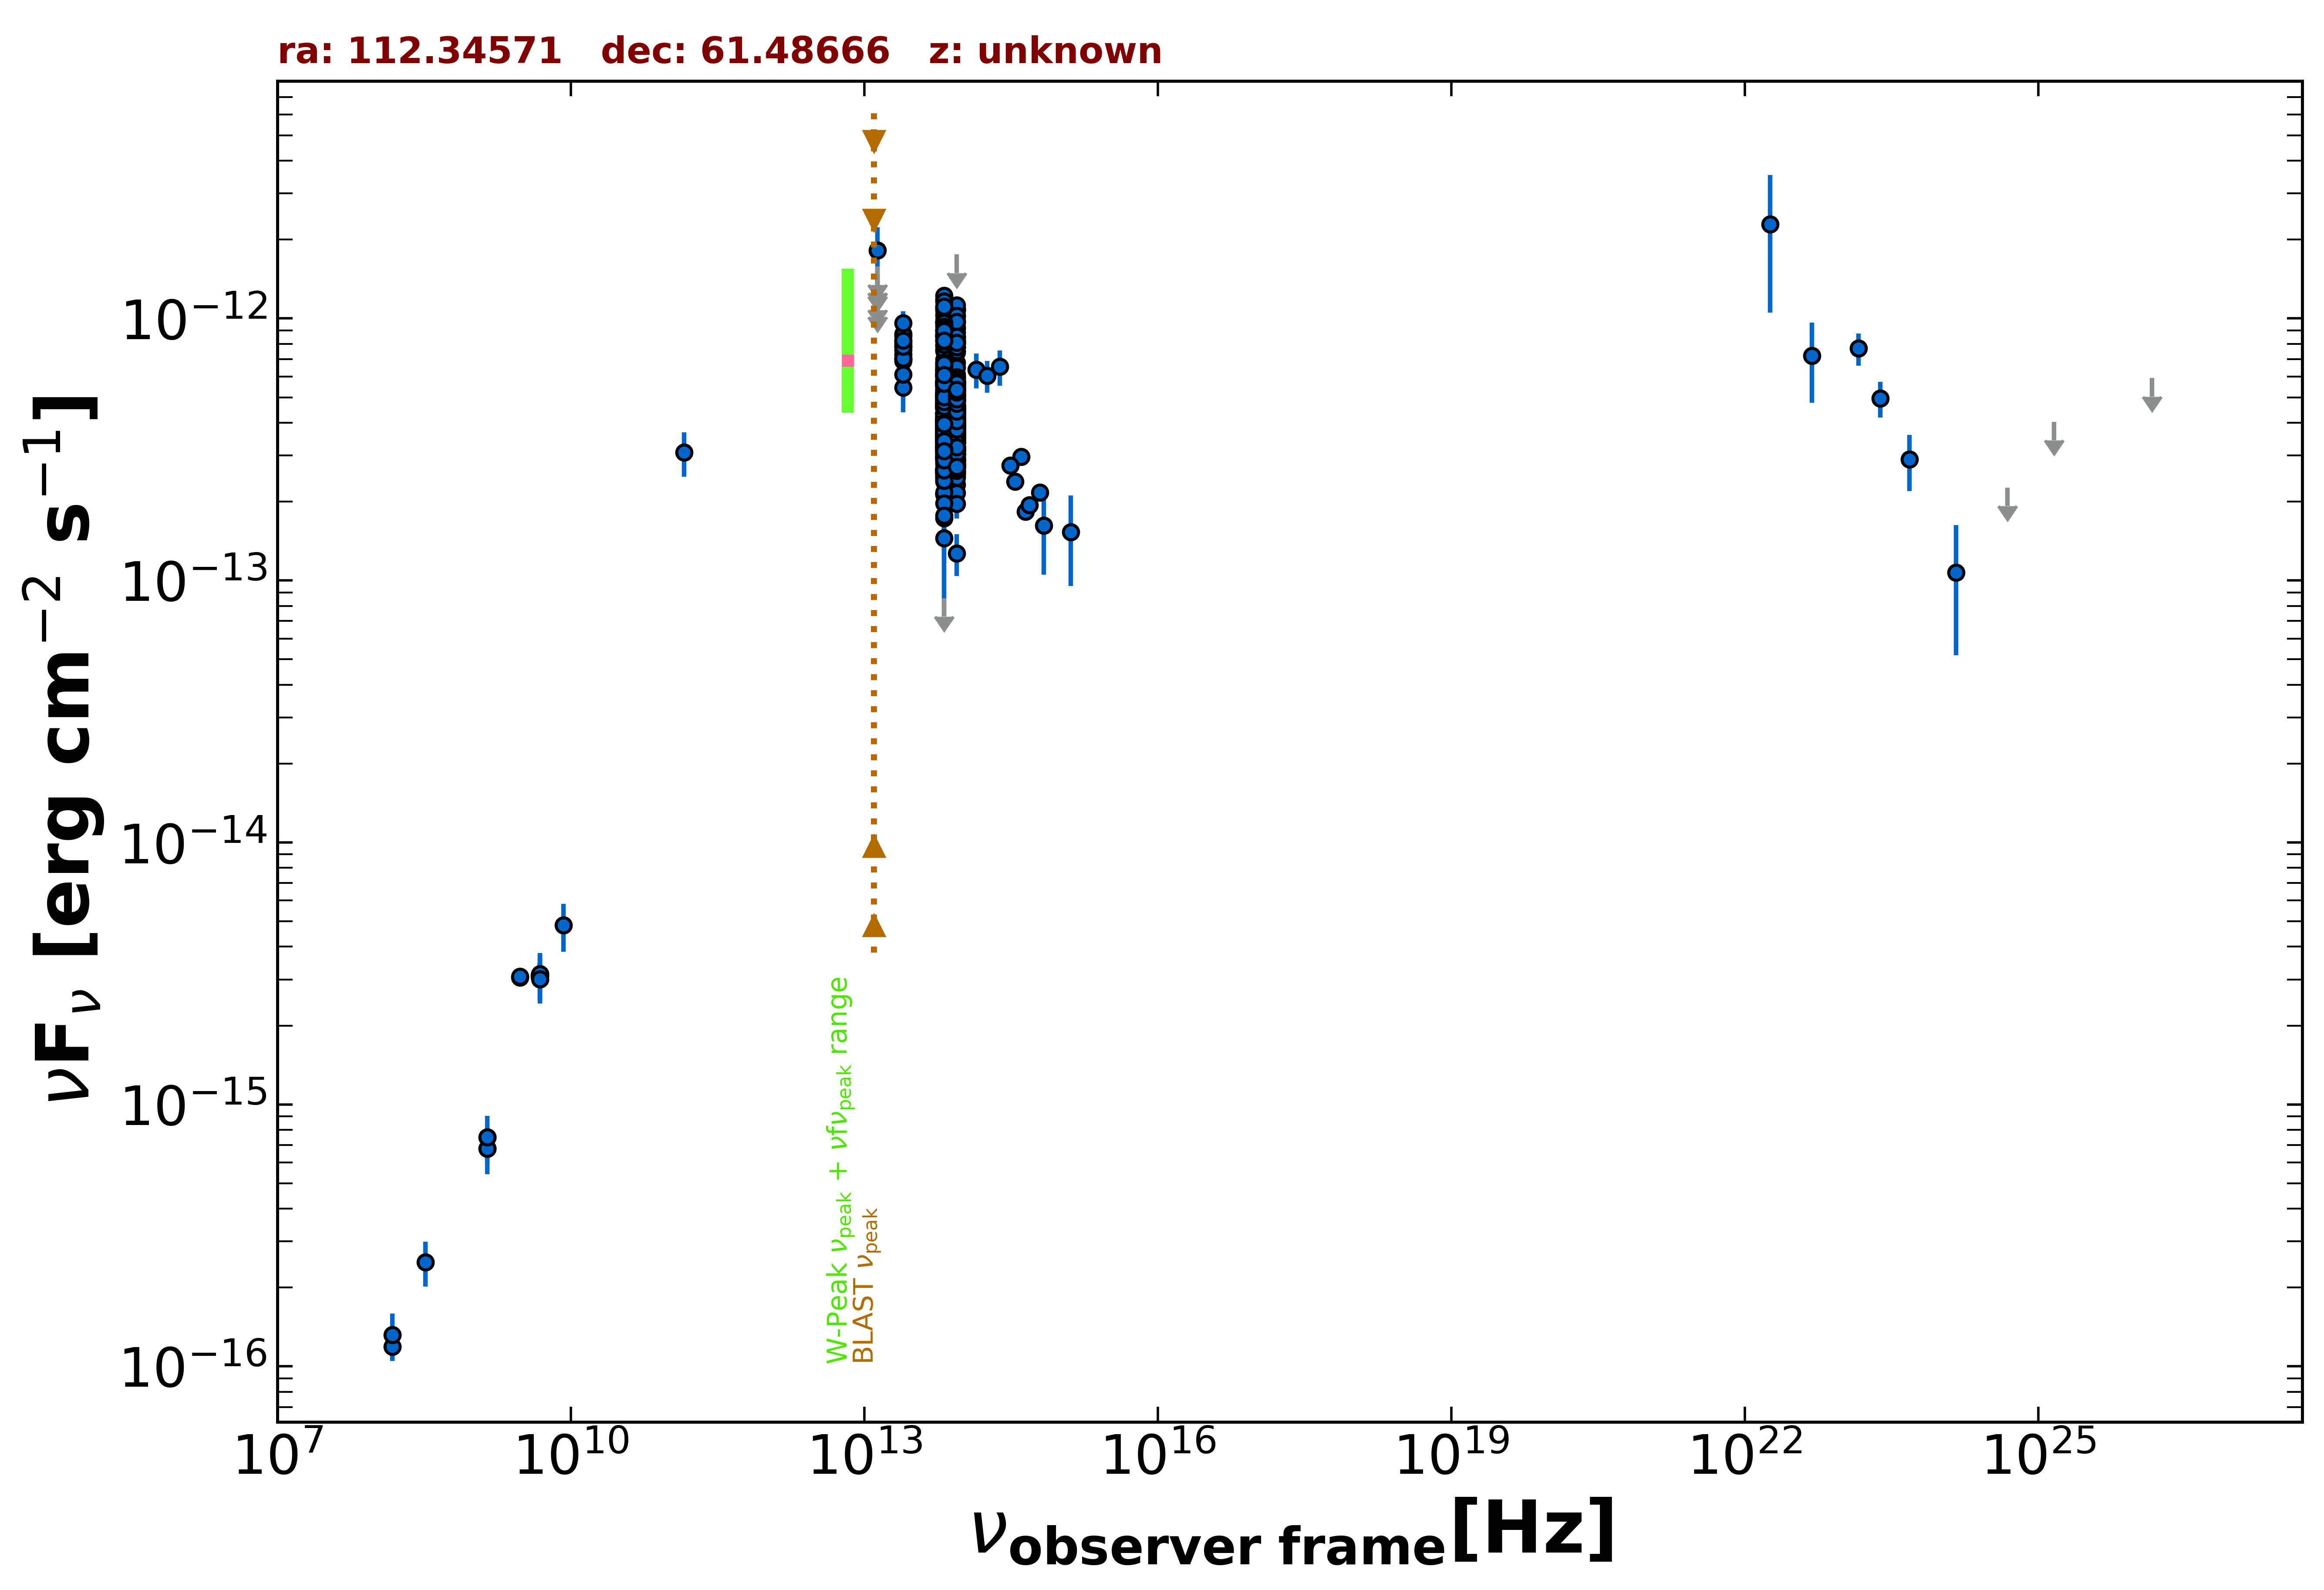

Source data for this figure (header and first rows):
freq., flux, err_flux, MJD_start, MJD_end, flag, catalog, reference
1.400e+09, 7.508e-16, 2.300e-18, 55000, 55000, , FIRST, White et al. 1997  ApJ  475 479
1.400e+09, 6.776e-16, 2.100e-17, 55000, 55000, , NVSS, Condon et al. 1998  AJ  115  1693
3.000e+09, 3.057e-15, 7.500e-18, 55000, 55000, , VLASSQL, Gordon et al. 2021  ApJS  255  30
3.000e+09, 3.071e-15, 7.000e-18, 55000, 55000, , VLASSQL, Gordon et al. 2021  ApJS  255  30
1.500e+08, 1.191e-16, 1.250e-17, 55000, 55000, , TGSS150, Intema et al. 2017  A&A  598  A781
4.800e+09, 3.072e-15, 2.880e-16, 55000, 55000, , GB6, Gregory et al. 1996  ApJS  103  427
4.800e+09, 3.120e-15, 3.360e-16, 55000, 55000, , GB87, Gregory et al. 1992  VizieR  VIII/14/j20…
1.430e+11, 3.079e-13, 5.950e-14, 55000, 55000, , PCCS2143, GHz The Planck Collaboration 2018  A&A  …
1.389e+14, 6.379e-13, 9.730e-14, 55000, 55000, , 2MASS, Skrutskie et al. 2006  AJ  131  1163
1.804e+14, 6.046e-13, 8.320e-14, 55000, 55000, , 2MASS, Skrutskie et al. 2006  AJ  131  1163
2.427e+14, 6.542e-13, 1.011e-13, 55000, 55000, , 2MASS, Skrutskie et al. 2006  AJ  131  1163
8.817e+13, 5.380e-13, 2.700e-15, 55000, 55000, , UNWISE, Schlafly et al. 2019  ApJS  240  30
6.517e+13, 5.749e-13, 3.950e-15, 55000, 55000, , UNWISE, Schlafly et al. 2019  ApJS  240  30
8.817e+13, 6.793e-13, 1.630e-14, 55000, 55000, , WISE, Wright et al. 2010  AJ  140  1868
6.517e+13, 7.521e-13, 1.800e-14, 55000, 55000, , WISE, Wright et al. 2010  AJ  140  1868
2.498e+13, 7.599e-13, 3.645e-14, 55000, 55000, , WISE, Wright et al. 2010  AJ  140  1868
1.363e+13, 8.944e-13, 1.317e-13, 55000, 55000, , WISE, Wright et al. 2010  AJ  140  1868
8.817e+13, 5.745e-13, 3.865e-14, 57106, 57106, , NEOWISE, Mainzer et al. 2014  ApJ  792  30
6.517e+13, 6.526e-13, 4.090e-14, 57106, 57106, , NEOWISE, Mainzer et al. 2014  ApJ  792  30
8.817e+13, 5.421e-13, 3.000e-14, 57107, 57107, , NEOWISE, Mainzer et al. 2014  ApJ  792  30
6.517e+13, 6.187e-13, 3.875e-14, 57107, 57107, , NEOWISE, Mainzer et al. 2014  ApJ  792  30
8.817e+13, 6.010e-13, 2.935e-14, 57106, 57106, , NEOWISE, Mainzer et al. 2014  ApJ  792  30
6.517e+13, 6.973e-13, 5.340e-14, 57106, 57106, , NEOWISE, Mainzer et al. 2014  ApJ  792  30
8.817e+13, 5.862e-13, 3.080e-14, 57106, 57106, , NEOWISE, Mainzer et al. 2014  ApJ  792  30
6.517e+13, 5.737e-13, 4.445e-14, 57106, 57106, , NEOWISE, Mainzer et al. 2014  ApJ  792  30
8.817e+13, 4.374e-13, 3.465e-14, 57109, 57109, , NEOWISE, Mainzer et al. 2014  ApJ  792  30
6.517e+13, 5.006e-13, 3.735e-14, 57109, 57109, , NEOWISE, Mainzer et al. 2014  ApJ  792  30
8.817e+13, 5.521e-13, 2.900e-14, 57106, 57106, , NEOWISE, Mainzer et al. 2014  ApJ  792  30
6.517e+13, 6.192e-13, 6.975e-14, 57106, 57106, , NEOWISE, Mainzer et al. 2014  ApJ  792  30
8.817e+13, 5.148e-13, 3.370e-14, 57106, 57106, , NEOWISE, Mainzer et al. 2014  ApJ  792  30
6.517e+13, 6.401e-13, 4.070e-14, 57106, 57106, , NEOWISE, Mainzer et al. 2014  ApJ  792  30
8.817e+13, 5.635e-13, 3.115e-14, 57106, 57106, , NEOWISE, Mainzer et al. 2014  ApJ  792  30
6.517e+13, 7.846e-13, 8.035e-14, 57106, 57106, , NEOWISE, Mainzer et al. 2014  ApJ  792  30
8.817e+13, 4.876e-13, 3.190e-14, 57106, 57106, , NEOWISE, Mainzer et al. 2014  ApJ  792  30
6.517e+13, 5.514e-13, 3.760e-14, 57106, 57106, , NEOWISE, Mainzer et al. 2014  ApJ  792  30
8.817e+13, 4.695e-13, 2.985e-14, 57109, 57109, , NEOWISE, Mainzer et al. 2014  ApJ  792  30
6.517e+13, 4.919e-13, 4.400e-14, 57109, 57109, , NEOWISE, Mainzer et al. 2014  ApJ  792  30
8.817e+13, 6.121e-13, 3.155e-14, 57106, 57106, , NEOWISE, Mainzer et al. 2014  ApJ  792  30
6.517e+13, 6.152e-13, 4.705e-14, 57106, 57106, , NEOWISE, Mainzer et al. 2014  ApJ  792  30
8.817e+13, 5.516e-13, 3.305e-14, 57106, 57106, , NEOWISE, Mainzer et al. 2014  ApJ  792  30
6.517e+13, 5.560e-13, 4.510e-14, 57106, 57106, , NEOWISE, Mainzer et al. 2014  ApJ  792  30
8.817e+13, 5.713e-13, 3.050e-14, 57106, 57106, , NEOWISE, Mainzer et al. 2014  ApJ  792  30
6.517e+13, 5.715e-13, 3.900e-14, 57106, 57106, , NEOWISE, Mainzer et al. 2014  ApJ  792  30
8.817e+13, 5.341e-13, 3.395e-14, 57106, 57106, , NEOWISE, Mainzer et al. 2014  ApJ  792  30
6.517e+13, 5.700e-13, 4.470e-14, 57106, 57106, , NEOWISE, Mainzer et al. 2014  ApJ  792  30
8.817e+13, 5.624e-13, 3.055e-14, 57107, 57107, , NEOWISE, Mainzer et al. 2014  ApJ  792  30
6.517e+13, 5.763e-13, 4.355e-14, 57107, 57107, , NEOWISE, Mainzer et al. 2014  ApJ  792  30
8.817e+13, 5.162e-13, 3.000e-14, 57106, 57106, , NEOWISE, Mainzer et al. 2014  ApJ  792  30
6.517e+13, 6.484e-13, 4.240e-14, 57106, 57106, , NEOWISE, Mainzer et al. 2014  ApJ  792  30
8.817e+13, 5.322e-13, 3.185e-14, 57106, 57106, , NEOWISE, Mainzer et al. 2014  ApJ  792  30
6.517e+13, 5.575e-13, 4.420e-14, 57106, 57106, , NEOWISE, Mainzer et al. 2014  ApJ  792  30
8.817e+13, 3.621e-13, 2.500e-14, 58399, 58399, , NEOWISE, Mainzer et al. 2014  ApJ  792  30
6.517e+13, 2.862e-13, 3.595e-14, 58399, 58399, , NEOWISE, Mainzer et al. 2014  ApJ  792  30
8.817e+13, 3.941e-13, 2.615e-14, 58399, 58399, , NEOWISE, Mainzer et al. 2014  ApJ  792  30
6.517e+13, 3.089e-13, 4.165e-14, 58399, 58399, , NEOWISE, Mainzer et al. 2014  ApJ  792  30
8.817e+13, 3.608e-13, 2.660e-14, 56939, 56939, , NEOWISE, Mainzer et al. 2014  ApJ  792  30
6.517e+13, 3.537e-13, 4.145e-14, 56939, 56939, , NEOWISE, Mainzer et al. 2014  ApJ  792  30
8.817e+13, 4.314e-13, 3.460e-14, 56939, 56939, , NEOWISE, Mainzer et al. 2014  ApJ  792  30
6.517e+13, 3.244e-13, 4.465e-14, 56939, 56939, , NEOWISE, Mainzer et al. 2014  ApJ  792  30
8.817e+13, 3.945e-13, 3.565e-14, 56939, 56939, , NEOWISE, Mainzer et al. 2014  ApJ  792  30
... 611 more rows
